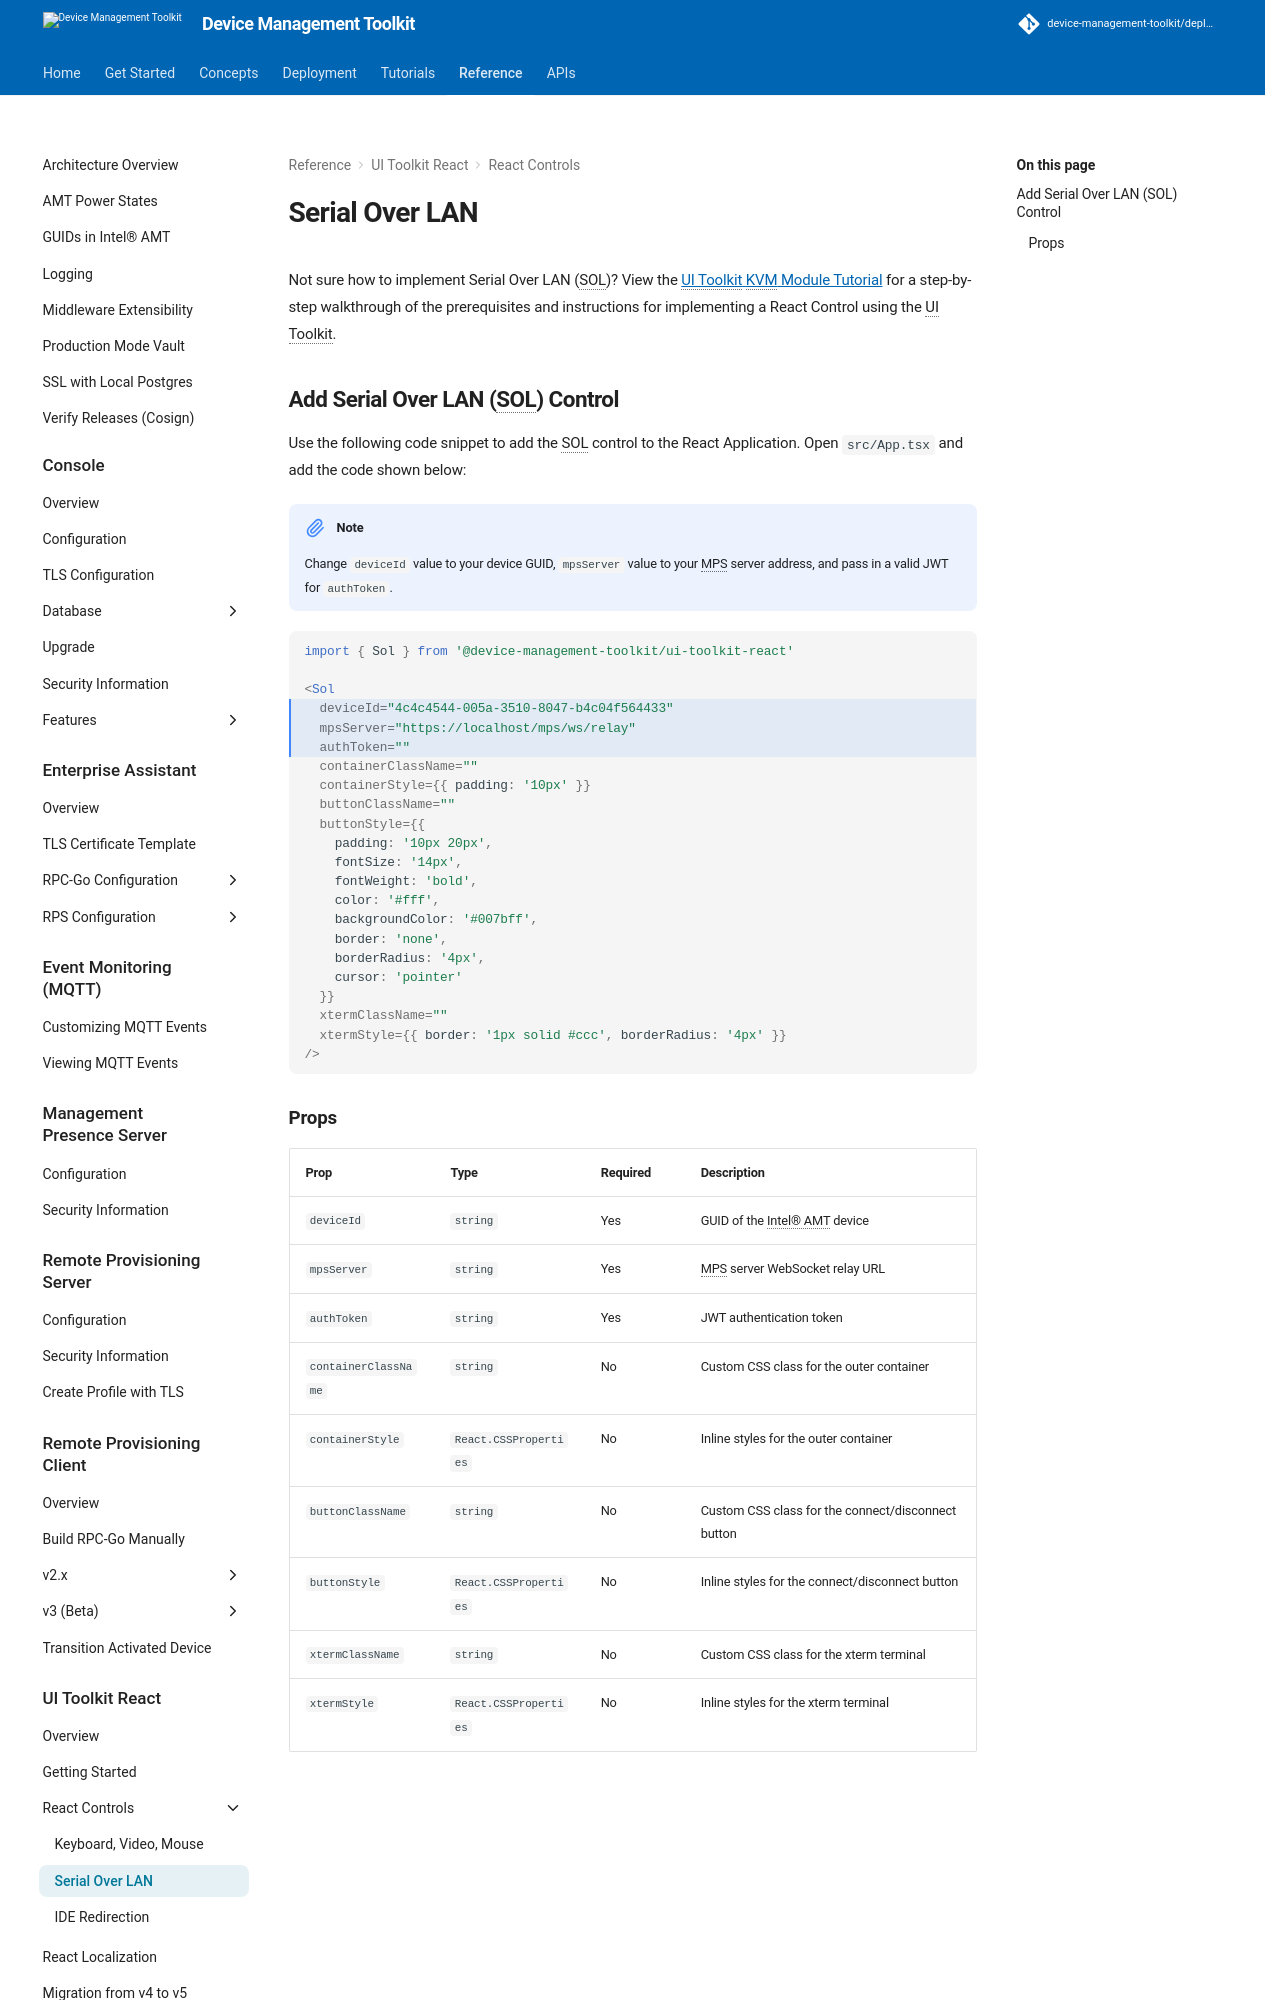

repository: device-management-toolkit/docs · page: 2.40/Reference/UIToolkit/Controls/serialOverLANControl/index.html · generator: mkdocs


Not sure how to implement Serial Over LAN (SOL)? View the [UI Toolkit KVM Module Tutorial](../../../Tutorials/uitoolkitReact.md) for a step-by-step walkthrough of the prerequisites and instructions for implementing a React Control using the UI Toolkit.


## Add Serial Over LAN (SOL) Control

Use the following code snippet to add the SOL control to the React Application.
Open `src/App.tsx` and add the code shown below:

!!! note
    Change `deviceId` value to your device GUID, `mpsServer` value to your MPS server address, and pass in a valid JWT  for `authToken`.

{% raw %}
``` tsx hl_lines="4-6"
import { Sol } from '@device-management-toolkit/ui-toolkit-react'

<Sol
  deviceId="4c4c4544-005a-3510-8047-b4c04f564433"
  mpsServer="https://localhost/mps/ws/relay"
  authToken=""
  containerClassName=""
  containerStyle={{ padding: '10px' }}
  buttonClassName=""
  buttonStyle={{
    padding: '10px 20px',
    fontSize: '14px',
    fontWeight: 'bold',
    color: '#fff',
    backgroundColor: '#007bff',
    border: 'none',
    borderRadius: '4px',
    cursor: 'pointer'
  }}
  xtermClassName=""
  xtermStyle={{ border: '1px solid #ccc', borderRadius: '4px' }}
/>
```
{% endraw %}
